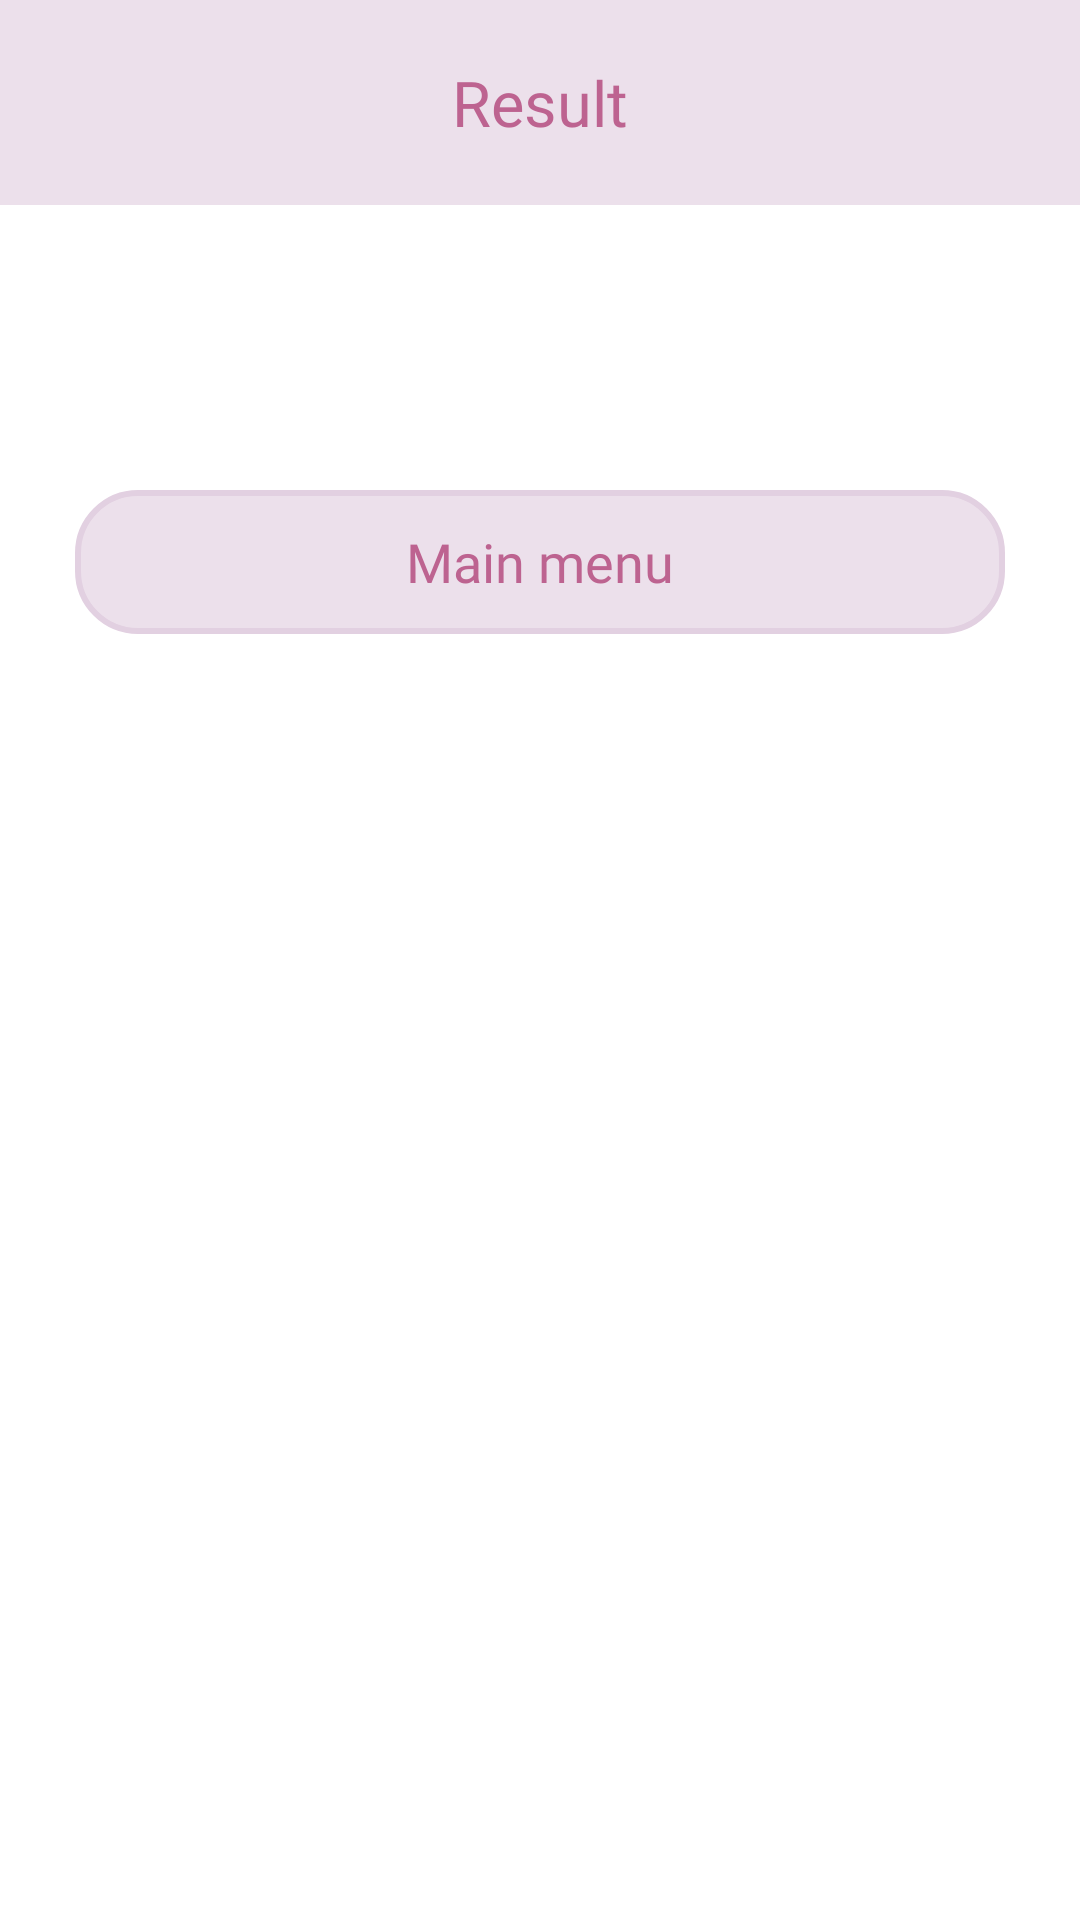

Reconstruct the res/layout file that produces this screen, plus the resources it refers to.
<!-- AndroidManifest.xml: application theme Theme.Set -->
<!-- res/layout/dialog_score_multi.xml -->
<LinearLayout xmlns:android="http://schemas.android.com/apk/res/android"
    xmlns:tools="http://schemas.android.com/tools"
    xmlns:app="http://schemas.android.com/apk/res-auto"
    android:orientation="vertical"
    android:layout_width="match_parent"
    android:layout_height="wrap_content"
    android:layout_gravity="center"
    android:background="@color/dialog_text_bg">

    <TextView
        android:layout_width="match_parent"
        android:layout_height="wrap_content"
        android:text="@string/game_result"
        android:textSize="21sp"
        android:textColor="@color/dialog_title_text"
        android:paddingVertical="20dp"
        android:fontFamily="@font/bm_jua"
        android:gravity="center"
        android:background="@color/dialog_title_bg" />

    <LinearLayout
        android:id="@+id/dialog_score_multi_score_linear_layout"
        android:layout_width="wrap_content"
        android:layout_height="wrap_content"
        android:orientation="vertical"
        android:layout_gravity="center_horizontal"
        android:layout_marginVertical="40dp"
        android:paddingEnd="40dp"
        tools:ignore="RtlSymmetry">

        <androidx.constraintlayout.widget.ConstraintLayout
            android:id="@+id/dialog_score_multi_first_player_constraint_layout"
            android:layout_width="wrap_content"
            android:layout_height="wrap_content"
            android:orientation="horizontal"
            android:visibility="gone"
            tools:visibility="visible" >

            <ImageView
                android:id="@+id/crown_imageview"
                android:layout_width="wrap_content"
                android:layout_height="wrap_content"
                android:background="@drawable/crown"
                app:layout_constraintStart_toStartOf="parent"
                app:layout_constraintTop_toTopOf="@id/first_textview"
                app:layout_constraintBottom_toBottomOf="@id/first_textview"
                android:contentDescription="@string/description_crown_imageview" />

            <TextView
                android:id="@+id/first_textview"
                android:layout_width="wrap_content"
                android:layout_height="wrap_content"
                android:text="@string/first"
                android:textColor="@color/dialog_text"
                android:textSize="32sp"
                android:fontFamily="@font/bm_jua"
                android:layout_marginStart="10dp"
                app:layout_constraintStart_toEndOf="@id/crown_imageview"
                app:layout_constraintTop_toTopOf="parent"
                />

            <TextView
                android:id="@+id/dialog_score_multi_first_player_textview"
                android:layout_width="wrap_content"
                android:layout_height="wrap_content"
                tools:text="SavMyLife"
                android:textColor="@color/dialog_text"
                android:textSize="32sp"
                android:fontFamily="@font/bm_jua"
                android:lineSpacingExtra="10sp"
                android:layout_marginStart="10dp"
                app:layout_constraintTop_toTopOf="parent"
                app:layout_constraintBottom_toBottomOf="parent"
                app:layout_constraintStart_toEndOf="@id/first_textview"
                />

        </androidx.constraintlayout.widget.ConstraintLayout>

        <androidx.constraintlayout.widget.ConstraintLayout
            android:id="@+id/dialog_score_multi_second_player_constraint_layout"
            android:layout_width="wrap_content"
            android:layout_height="wrap_content"
            android:orientation="horizontal"
            android:gravity="center_vertical"
            android:layout_marginStart="40dp"
            android:layout_marginTop="20dp"
            android:visibility="gone"
            tools:visibility="visible" >

            <TextView
                android:id="@+id/second_textview"
                android:layout_width="wrap_content"
                android:layout_height="wrap_content"
                android:text="@string/second"
                android:textColor="@color/dialog_text"
                android:textSize="23sp"
                android:fontFamily="@font/bm_jua"
                app:layout_constraintTop_toTopOf="parent"
                app:layout_constraintStart_toStartOf="parent"
                />

            <TextView
                android:id="@+id/dialog_score_multi_second_player_textview"
                android:layout_width="wrap_content"
                android:layout_height="wrap_content"
                tools:text="일이삼사오육칠팔구십\n일이삼사오육칠팔구십"
                android:textColor="@color/dialog_text"
                android:textSize="23sp"
                android:fontFamily="@font/bm_jua"
                android:lineSpacingExtra="10sp"
                android:layout_marginStart="10dp"
                app:layout_constraintTop_toTopOf="parent"
                app:layout_constraintStart_toEndOf="@id/second_textview"
                />

        </androidx.constraintlayout.widget.ConstraintLayout>

        <androidx.constraintlayout.widget.ConstraintLayout
            android:id="@+id/dialog_score_multi_third_player_constraint_layout"
            android:layout_width="wrap_content"
            android:layout_height="wrap_content"
            android:orientation="horizontal"
            android:gravity="center_vertical"
            android:layout_marginStart="40dp"
            android:layout_marginTop="15dp"
            android:visibility="gone"
            tools:visibility="visible" >

            <TextView
                android:id="@+id/third_textview"
                android:layout_width="wrap_content"
                android:layout_height="wrap_content"
                android:text="@string/third"
                android:textColor="@color/dialog_text"
                android:textSize="23sp"
                android:fontFamily="@font/bm_jua"
                app:layout_constraintTop_toTopOf="parent"
                app:layout_constraintStart_toStartOf="parent"
                />

            <TextView
                android:id="@+id/dialog_score_multi_third_player_textview"
                android:layout_width="wrap_content"
                android:layout_height="wrap_content"
                tools:text="일이삼사오육칠팔구십"
                android:textColor="@color/dialog_text"
                android:textSize="23sp"
                android:fontFamily="@font/bm_jua"
                android:lineSpacingExtra="5sp"
                android:layout_marginStart="10dp"
                app:layout_constraintTop_toTopOf="parent"
                app:layout_constraintStart_toEndOf="@id/third_textview"
                />

        </androidx.constraintlayout.widget.ConstraintLayout>

        <androidx.constraintlayout.widget.ConstraintLayout
            android:id="@+id/dialog_score_multi_fourth_player_constraint_layout"
            android:layout_width="wrap_content"
            android:layout_height="wrap_content"
            android:orientation="horizontal"
            android:gravity="center_vertical"
            android:layout_marginStart="40dp"
            android:layout_marginTop="15dp"
            android:visibility="gone"
            tools:visibility="visible">

            <TextView
                android:id="@+id/fourth_textview"
                android:layout_width="wrap_content"
                android:layout_height="wrap_content"
                android:text="@string/fourth"
                android:textColor="@color/dialog_text"
                android:textSize="23sp"
                android:fontFamily="@font/bm_jua"
                app:layout_constraintTop_toTopOf="parent"
                app:layout_constraintStart_toStartOf="parent"
                />

            <TextView
                android:id="@+id/dialog_score_multi_fourth_player_textview"
                android:layout_width="wrap_content"
                android:layout_height="wrap_content"
                tools:text="일이삼사오육칠팔구십"
                android:textColor="@color/dialog_text"
                android:textSize="23sp"
                android:fontFamily="@font/bm_jua"
                android:lineSpacingExtra="5sp"
                android:layout_marginStart="10dp"
                app:layout_constraintStart_toEndOf="@id/fourth_textview"
                app:layout_constraintTop_toTopOf="parent"
                />

        </androidx.constraintlayout.widget.ConstraintLayout>

    </LinearLayout>

    <LinearLayout
        android:layout_width="match_parent"
        android:layout_height="wrap_content"
        android:orientation="horizontal"
        android:gravity="center_horizontal"
        android:paddingHorizontal="25dp"
        android:paddingTop="15dp"
        android:paddingBottom="20dp" >

        <Button
            android:id="@+id/dialog_score_multi_main_menu_btn"
            style="@style/Widget.AppCompat.Button.Borderless"
            android:layout_width="match_parent"
            android:layout_height="wrap_content"
            android:background="@drawable/dialog_btn_bg"
            android:text="@string/go_main_menu"
            android:textSize="18sp"
            android:fontFamily="@font/bm_jua"
            android:textColor="@color/dialog_btn_text"
            android:maxLines="1"
            android:paddingHorizontal="10dp"
            android:textAllCaps="false"
            />
    </LinearLayout>

</LinearLayout>
<!-- resources referenced by this layout -->
<resources>
  <color name="dialog_btn_text">#BD6390</color>
  <color name="dialog_text">#000000</color>
  <color name="dialog_text_bg">#FFFFFF</color>
  <color name="dialog_title_bg">#ece0eb</color>
  <color name="dialog_title_text">#BD6390</color>
  <!-- drawable crown (drawable) -->
  <vector android:height="30dp" android:tint="@color/crown"
      android:viewportHeight="24" android:viewportWidth="24"
      android:width="30dp" xmlns:android="http://schemas.android.com/apk/res/android">
      <path android:fillColor="@android:color/white" android:pathData="M11.99,2C6.47,2 2,6.48 2,12s4.47,10 9.99,10C17.52,22 22,17.52 22,12S17.52,2 11.99,2zM16.23,18L12,15.45 7.77,18l1.12,-4.81 -3.73,-3.23 4.92,-0.42L12,5l1.92,4.53 4.92,0.42 -3.73,3.23L16.23,18z"/>
  </vector>
  <!-- drawable dialog_btn_bg (drawable) -->
  <?xml version="1.0" encoding="utf-8"?>
  <ripple xmlns:android="http://schemas.android.com/apk/res/android"
      android:color="@color/dialog_btn_ripple_color">
  
      <item android:id="@android:id/background">
          <shape>
              <corners android:radius="20dp" />
  
              <stroke
                  android:width="2dp"
                  android:color="@color/dialog_btn_stroke_color" />
  
              <solid android:color="@color/dialog_title_bg" />
          </shape>
      </item>
  
  </ripple>
  <string name="description_crown_imageview">crown_imageview</string>
  <string name="first">1.</string>
  <string name="fourth">4.</string>
  <string name="game_result">Result</string>
  <string name="go_main_menu">Main menu</string>
  <string name="second">2.</string>
  <string name="third">3.</string>
  <style name="Theme.Set" parent="Theme.AppCompat.DayNight.NoActionBar">
          
          <item name="colorPrimary">@color/purple_500</item>
          <item name="colorPrimaryVariant">@color/purple_700</item>
          <item name="colorOnPrimary">@color/white</item>
          
          <item name="colorSecondary">@color/teal_200</item>
          <item name="colorSecondaryVariant">@color/teal_700</item>
          <item name="colorOnSecondary">@color/black</item>
          
          <item name="android:statusBarColor">@color/set_bg</item>
          <item name="android:navigationBarColor">@color/set_bg</item>
          
          <item name="android:windowLightStatusBar">true</item>
          <item name="android:windowLightNavigationBar" tools:targetApi="o_mr1">true</item>
      </style>
  <color name="crown">#F6C332</color>
  <color name="dialog_btn_ripple_color">#cc699b</color>
  <color name="dialog_btn_stroke_color">#e2d0e1</color>
  <color name="purple_500">#FF6200EE</color>
  <color name="purple_700">#FF3700B3</color>
  <color name="white">#FFFFFFFF</color>
  <color name="teal_200">#FF03DAC5</color>
  <color name="teal_700">#FF018786</color>
  <color name="black">#FF000000</color>
  <color name="set_bg">#ece0eb</color>
</resources>
